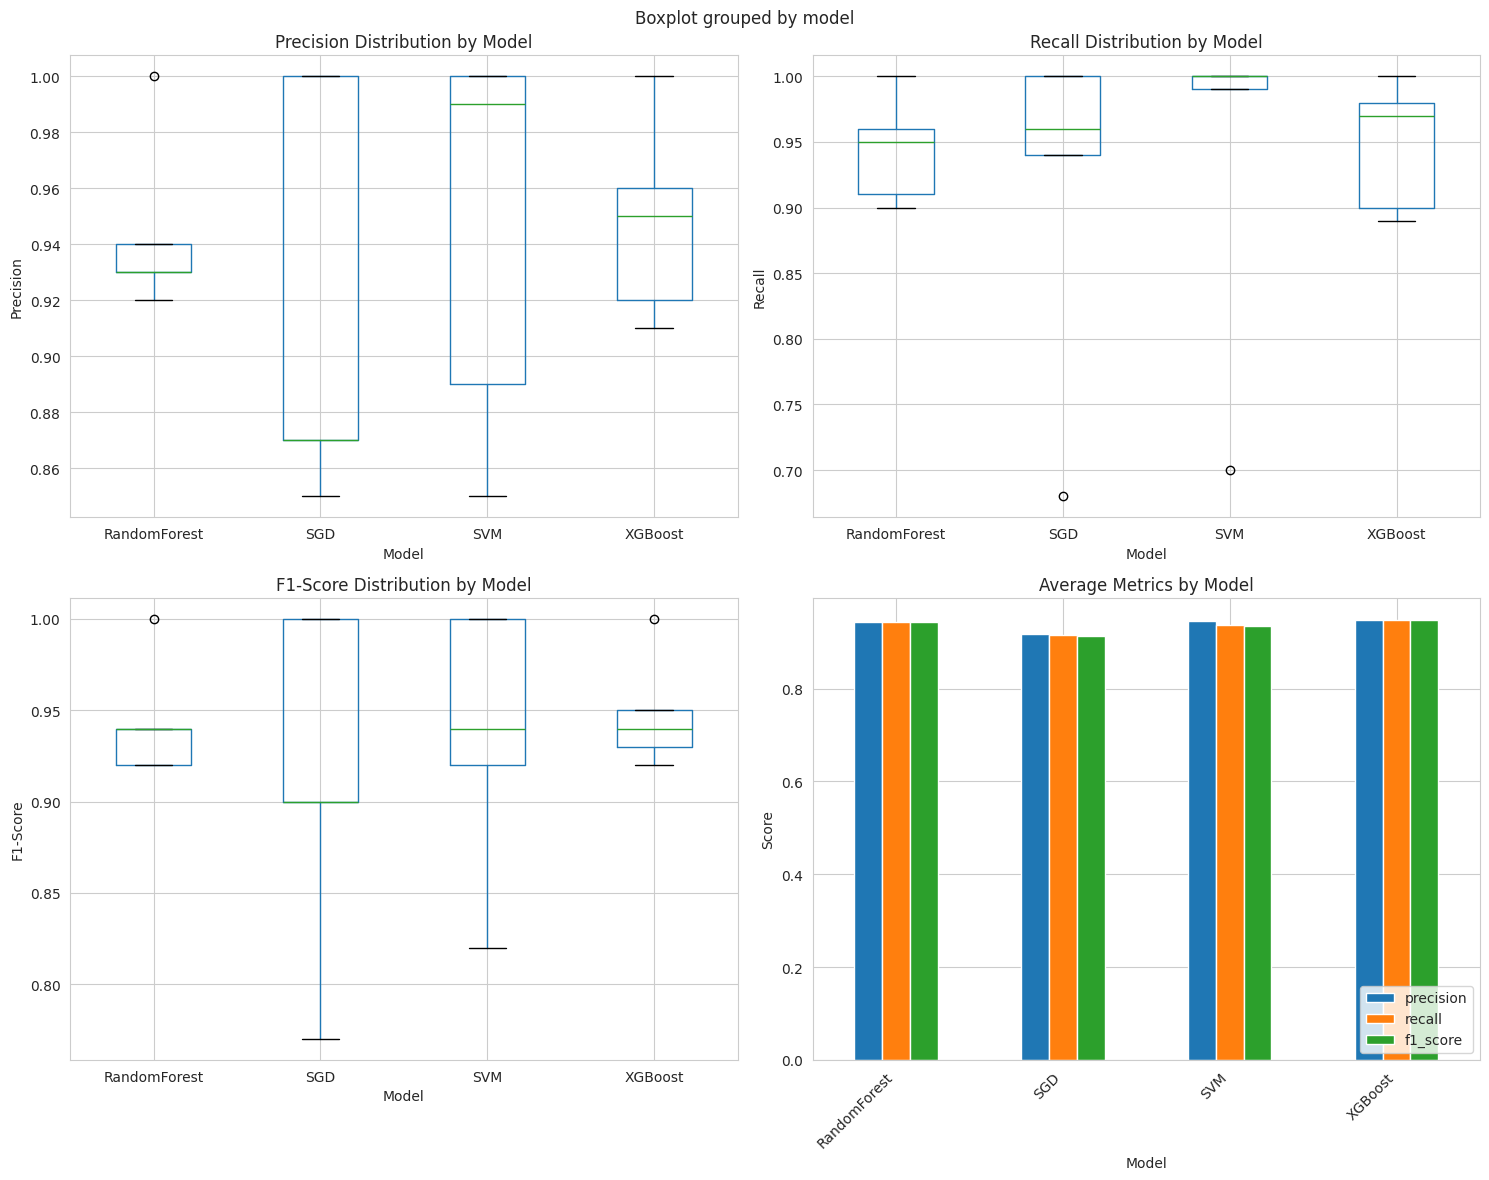

The script that saved this image:
"""
Statistical Analysis for Forensic Detective Project
Analyzes performance metrics across multiple classification models
"""

import pandas as pd
import numpy as np
from scipy import stats
from scipy.stats import friedmanchisquare, wilcoxon
import matplotlib.pyplot as plt
import seaborn as sns

# Set style for better visualizations
sns.set_style("whitegrid")
plt.rcParams['figure.figsize'] = (12, 8)

# Load performance metrics
data = {
    'model': ['XGBoost', 'XGBoost', 'XGBoost', 'XGBoost', 'XGBoost',
              'SVM', 'SVM', 'SVM', 'SVM', 'SVM',
              'SGD', 'SGD', 'SGD', 'SGD', 'SGD',
              'RandomForest', 'RandomForest', 'RandomForest', 'RandomForest', 'RandomForest'],
    'class': ['google', 'html', 'latex', 'python', 'word',
              'google_docs', 'html', 'latex', 'python', 'word',
              'google_docs_pdfs', 'html_pdfs', 'latex_pdfs', 'python_pdfs', 'word_pdfs',
              'google', 'html', 'latex', 'python', 'word'],
    'precision': [1.00, 0.92, 0.96, 0.95, 0.91,
                  1.00, 1.00, 0.85, 0.99, 0.89,
                  1.00, 1.00, 0.85, 0.87, 0.87,
                  1.00, 0.93, 0.93, 0.94, 0.92],
    'recall': [1.00, 0.98, 0.90, 0.89, 0.97,
               1.00, 1.00, 1.00, 0.70, 0.99,
               1.00, 1.00, 0.96, 0.68, 0.94,
               1.00, 0.95, 0.91, 0.90, 0.96],
    'f1_score': [1.00, 0.95, 0.93, 0.92, 0.94,
                 1.00, 1.00, 0.92, 0.82, 0.94,
                 1.00, 1.00, 0.90, 0.77, 0.90,
                 1.00, 0.94, 0.92, 0.92, 0.94],
    'support': [1412, 1250, 1250, 1250, 1250,
                1130, 1000, 1000, 1000, 1000,
                1412, 1250, 1250, 1250, 1250,
                1412, 1250, 1250, 1250, 1250],
    'accuracy': [0.95, 0.95, 0.95, 0.95, 0.95,
                 0.94, 0.94, 0.94, 0.94, 0.94,
                 0.92, 0.92, 0.92, 0.92, 0.92,
                 0.95, 0.95, 0.95, 0.95, 0.95]
}

df = pd.DataFrame(data)

print("=" * 80)
print("STATISTICAL ANALYSIS - FORENSIC DETECTIVE PROJECT")
print("=" * 80)
print()

# 1. Descriptive Statistics
print("1. DESCRIPTIVE STATISTICS BY MODEL")
print("-" * 80)
descriptive_stats = df.groupby('model')[['precision', 'recall', 'f1_score', 'accuracy']].agg([
    'mean', 'std', 'min', 'max', 'median'
])
print(descriptive_stats)
print()

# 2. Overall Model Performance Summary
print("2. OVERALL MODEL PERFORMANCE SUMMARY")
print("-" * 80)
model_summary = df.groupby('model')[['precision', 'recall', 'f1_score']].mean()
model_summary['avg_performance'] = model_summary.mean(axis=1)
model_summary = model_summary.sort_values('avg_performance', ascending=False)
print(model_summary)
print()

# 3. Class-wise Performance Analysis
print("3. CLASS-WISE PERFORMANCE ANALYSIS")
print("-" * 80)
# Normalize class names for comparison
df['normalized_class'] = df['class'].str.replace('_pdfs', '').str.replace('_docs', '')
class_performance = df.groupby('normalized_class')[['precision', 'recall', 'f1_score']].agg(['mean', 'std'])
print(class_performance)
print()

# 4. Statistical Tests - Friedman Test (non-parametric)
print("4. FRIEDMAN TEST (Non-parametric ANOVA)")
print("-" * 80)
print("Testing if there are significant differences between models")
print()

# Get F1-scores for each model (comparing across classes)
models = ['XGBoost', 'SVM', 'SGD', 'RandomForest']
f1_by_model = []
for model in models:
    f1_by_model.append(df[df['model'] == model]['f1_score'].values)

# Friedman test
stat, p_value = friedmanchisquare(*f1_by_model)
print(f"Friedman Chi-Square Statistic: {stat:.4f}")
print(f"P-value: {p_value:.4f}")
if p_value < 0.05:
    print("Result: SIGNIFICANT differences exist between models (p < 0.05)")
else:
    print("Result: NO significant differences between models (p >= 0.05)")
print()

# 5. Pairwise Comparisons (Wilcoxon Signed-Rank Test)
print("5. PAIRWISE MODEL COMPARISONS (Wilcoxon Signed-Rank Test)")
print("-" * 80)
from itertools import combinations

for model1, model2 in combinations(models, 2):
    f1_model1 = df[df['model'] == model1]['f1_score'].values
    f1_model2 = df[df['model'] == model2]['f1_score'].values
    
    # Handle different sizes
    min_len = min(len(f1_model1), len(f1_model2))
    stat, p = wilcoxon(f1_model1[:min_len], f1_model2[:min_len])
    
    print(f"{model1} vs {model2}:")
    print(f"  Statistic: {stat:.4f}, P-value: {p:.4f}", end="")
    if p < 0.05:
        print(" - SIGNIFICANT difference")
    else:
        print(" - NO significant difference")
print()

# 6. Confusion Matrix Statistics
print("6. CONFUSION MATRIX ANALYSIS")
print("-" * 80)

# Calculate error rates per class
df['error_rate'] = 1 - df['recall']
error_analysis = df.groupby('model')['error_rate'].agg(['mean', 'std', 'max'])
print("Error Rates by Model:")
print(error_analysis)
print()

# 7. Correlation Analysis
print("7. CORRELATION ANALYSIS")
print("-" * 80)
correlation_matrix = df[['precision', 'recall', 'f1_score']].corr()
print("Correlation between metrics:")
print(correlation_matrix)
print()

# 8. Best and Worst Performing Classes
print("8. BEST AND WORST PERFORMING CLASSES")
print("-" * 80)
print("Top 5 Best Performing (by F1-Score):")
best_classes = df.nlargest(5, 'f1_score')[['model', 'class', 'f1_score', 'precision', 'recall']]
print(best_classes.to_string(index=False))
print()

print("Top 5 Worst Performing (by F1-Score):")
worst_classes = df.nsmallest(5, 'f1_score')[['model', 'class', 'f1_score', 'precision', 'recall']]
print(worst_classes.to_string(index=False))
print()

# 9. Variance Analysis
print("9. VARIANCE ANALYSIS")
print("-" * 80)
variance_stats = df.groupby('model')[['precision', 'recall', 'f1_score']].var()
print("Variance by Model (lower = more consistent):")
print(variance_stats)
print()

# 10. Statistical Summary
print("10. KEY FINDINGS SUMMARY")
print("=" * 80)
best_model = model_summary.index[0]
best_score = model_summary.iloc[0]['avg_performance']
print(f"• Best Overall Model: {best_model} (Avg Performance: {best_score:.4f})")

most_consistent = variance_stats.mean(axis=1).idxmin()
print(f"• Most Consistent Model: {most_consistent}")

hardest_class = df.groupby('normalized_class')['f1_score'].mean().idxmin()
print(f"• Most Difficult Class to Classify: {hardest_class}")

easiest_class = df.groupby('normalized_class')['f1_score'].mean().idxmax()
print(f"• Easiest Class to Classify: {easiest_class}")

print()
print("=" * 80)
print("ANALYSIS COMPLETE")
print("=" * 80)

# Optional: Generate visualizations
def generate_visualizations():
    """Generate statistical visualizations"""
    
    # 1. Model Performance Comparison
    fig, axes = plt.subplots(2, 2, figsize=(15, 12))
    
    # Precision comparison
    df.boxplot(column='precision', by='model', ax=axes[0, 0])
    axes[0, 0].set_title('Precision Distribution by Model')
    axes[0, 0].set_xlabel('Model')
    axes[0, 0].set_ylabel('Precision')
    
    # Recall comparison
    df.boxplot(column='recall', by='model', ax=axes[0, 1])
    axes[0, 1].set_title('Recall Distribution by Model')
    axes[0, 1].set_xlabel('Model')
    axes[0, 1].set_ylabel('Recall')
    
    # F1-Score comparison
    df.boxplot(column='f1_score', by='model', ax=axes[1, 0])
    axes[1, 0].set_title('F1-Score Distribution by Model')
    axes[1, 0].set_xlabel('Model')
    axes[1, 0].set_ylabel('F1-Score')
    
    # Overall comparison
    model_means = df.groupby('model')[['precision', 'recall', 'f1_score']].mean()
    model_means.plot(kind='bar', ax=axes[1, 1])
    axes[1, 1].set_title('Average Metrics by Model')
    axes[1, 1].set_xlabel('Model')
    axes[1, 1].set_ylabel('Score')
    axes[1, 1].legend(loc='lower right')
    axes[1, 1].set_xticklabels(axes[1, 1].get_xticklabels(), rotation=45, ha='right')
    
    plt.tight_layout()
    plt.savefig('statistical_analysis.png', dpi=300, bbox_inches='tight')
    print("\nVisualization saved as 'statistical_analysis.png'")

# Uncomment to generate visualizations
generate_visualizations()